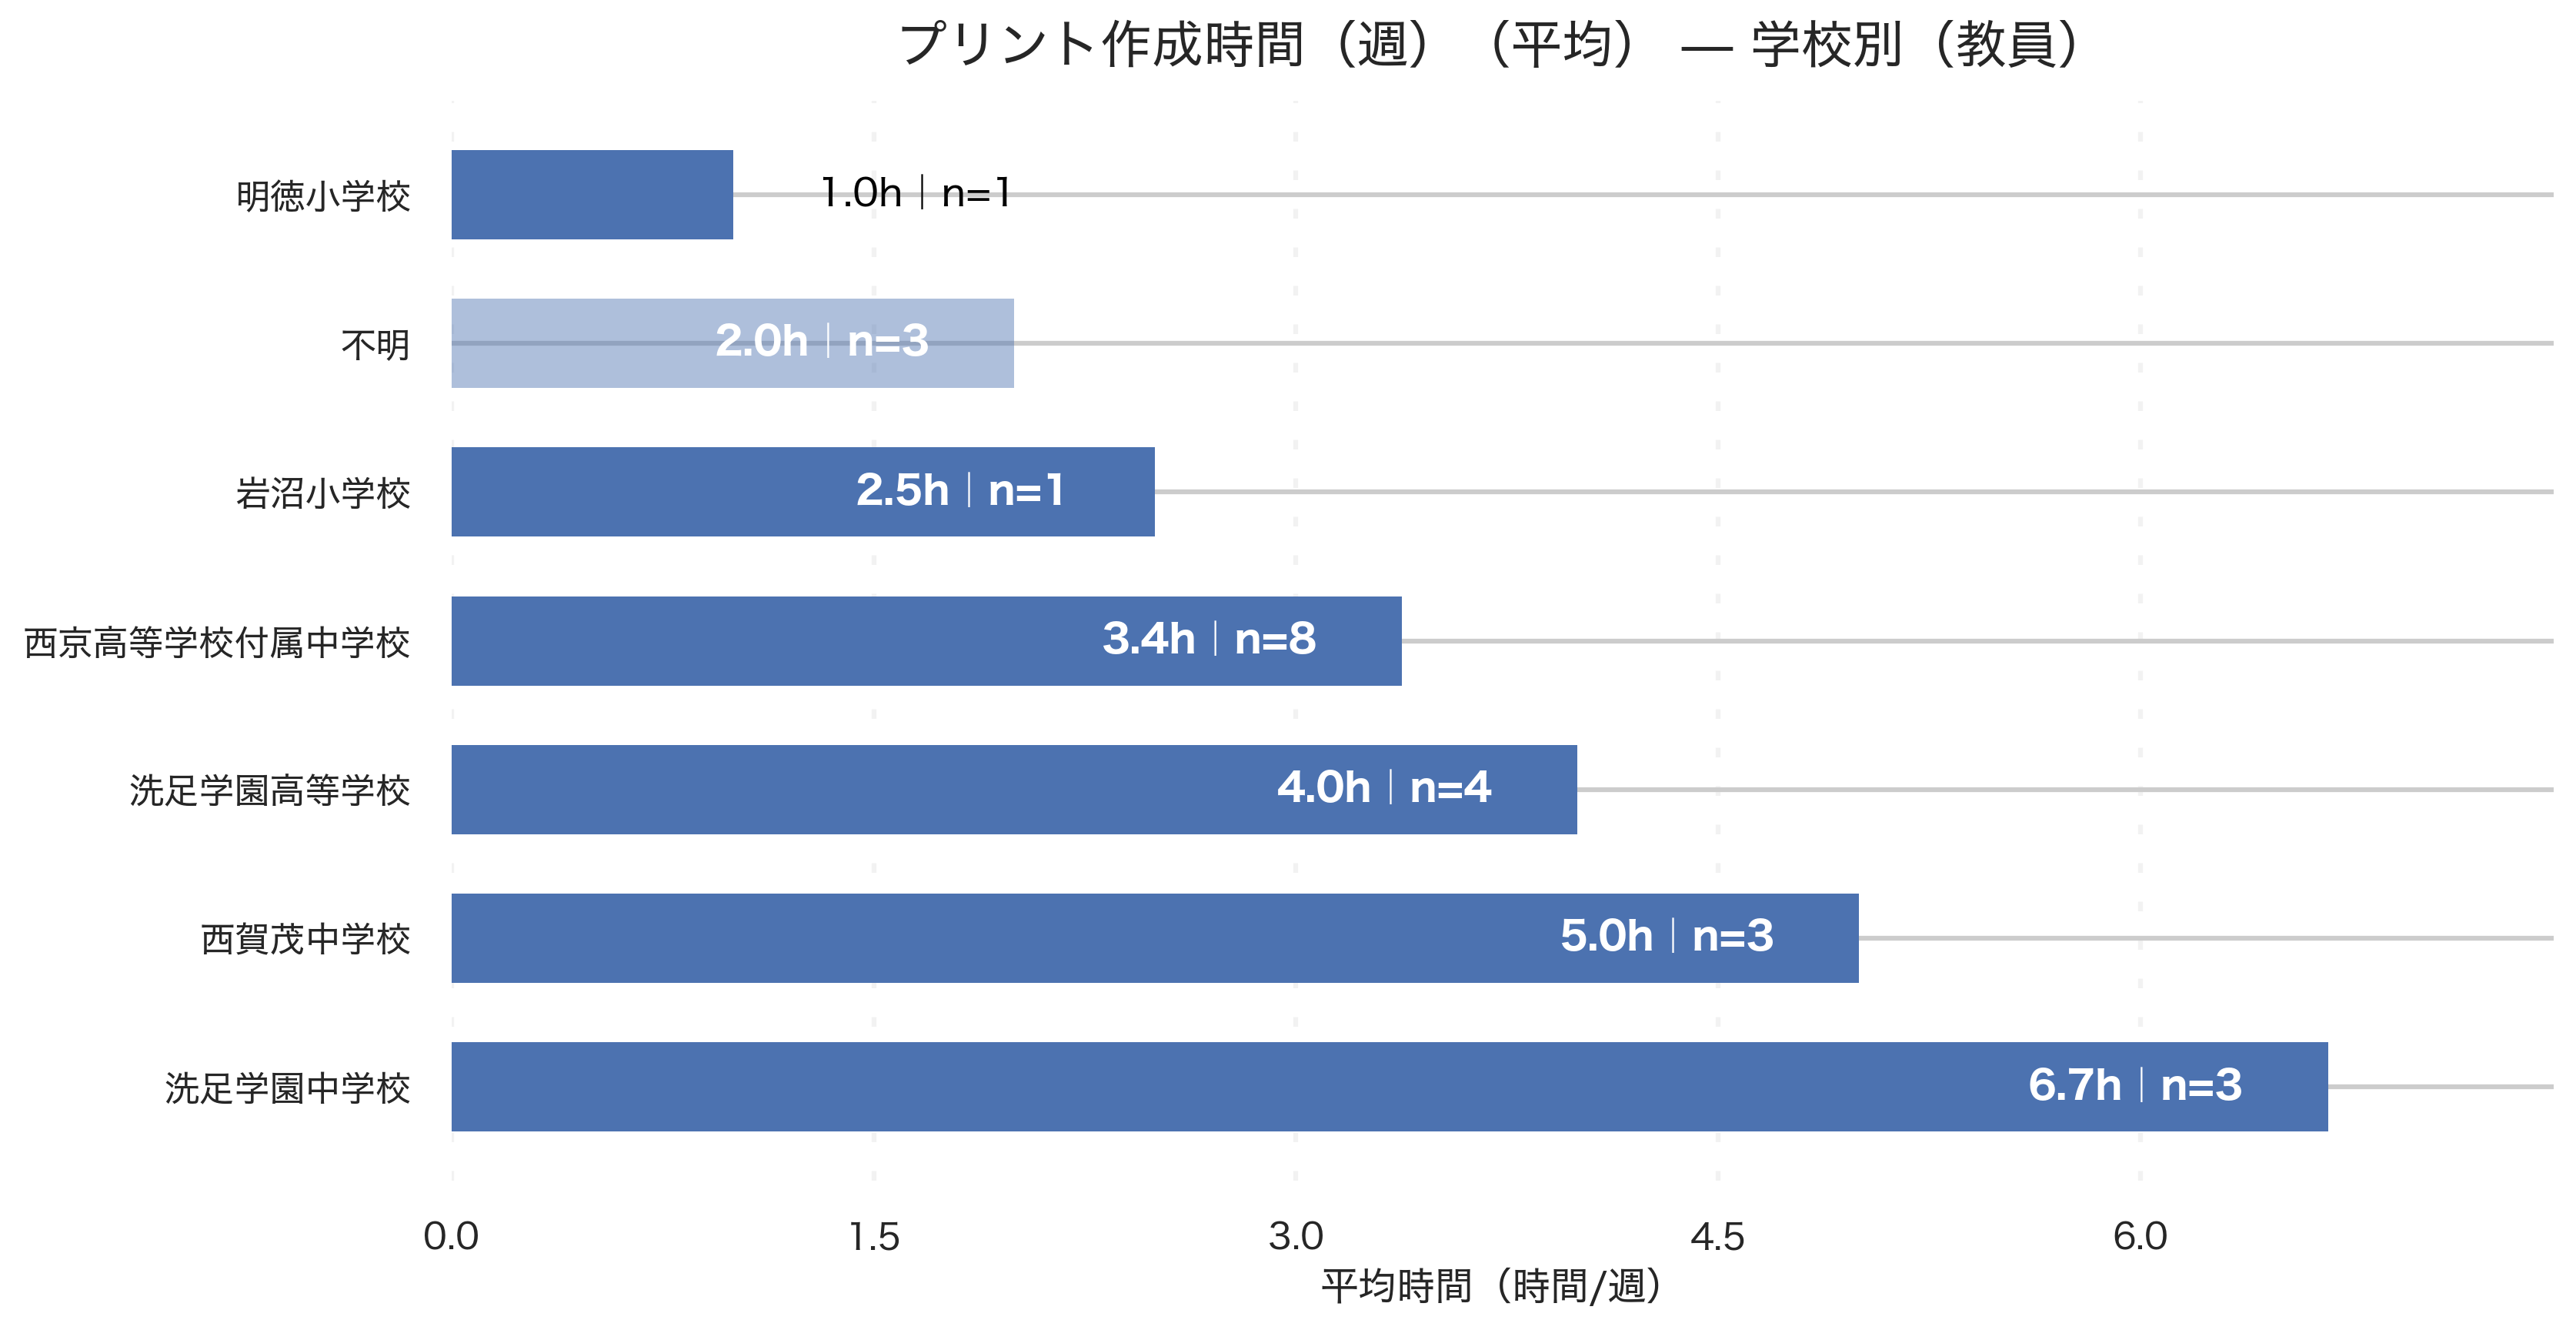

The table this chart was drawn from, first rows:
school_canon, respondents, avg_hours, median_hours
不明, 3, 2.0, 2.0
岩沼小学校, 1, 2.5, 2.5
明徳小学校, 1, 1.0, 1.0
洗足学園中学校, 3, 6.667, 8.0
洗足学園高等学校, 4, 4.0, 2.5
西京高等学校付属中学校, 8, 3.375, 3.5
西賀茂中学校, 3, 5.0, 3.0
